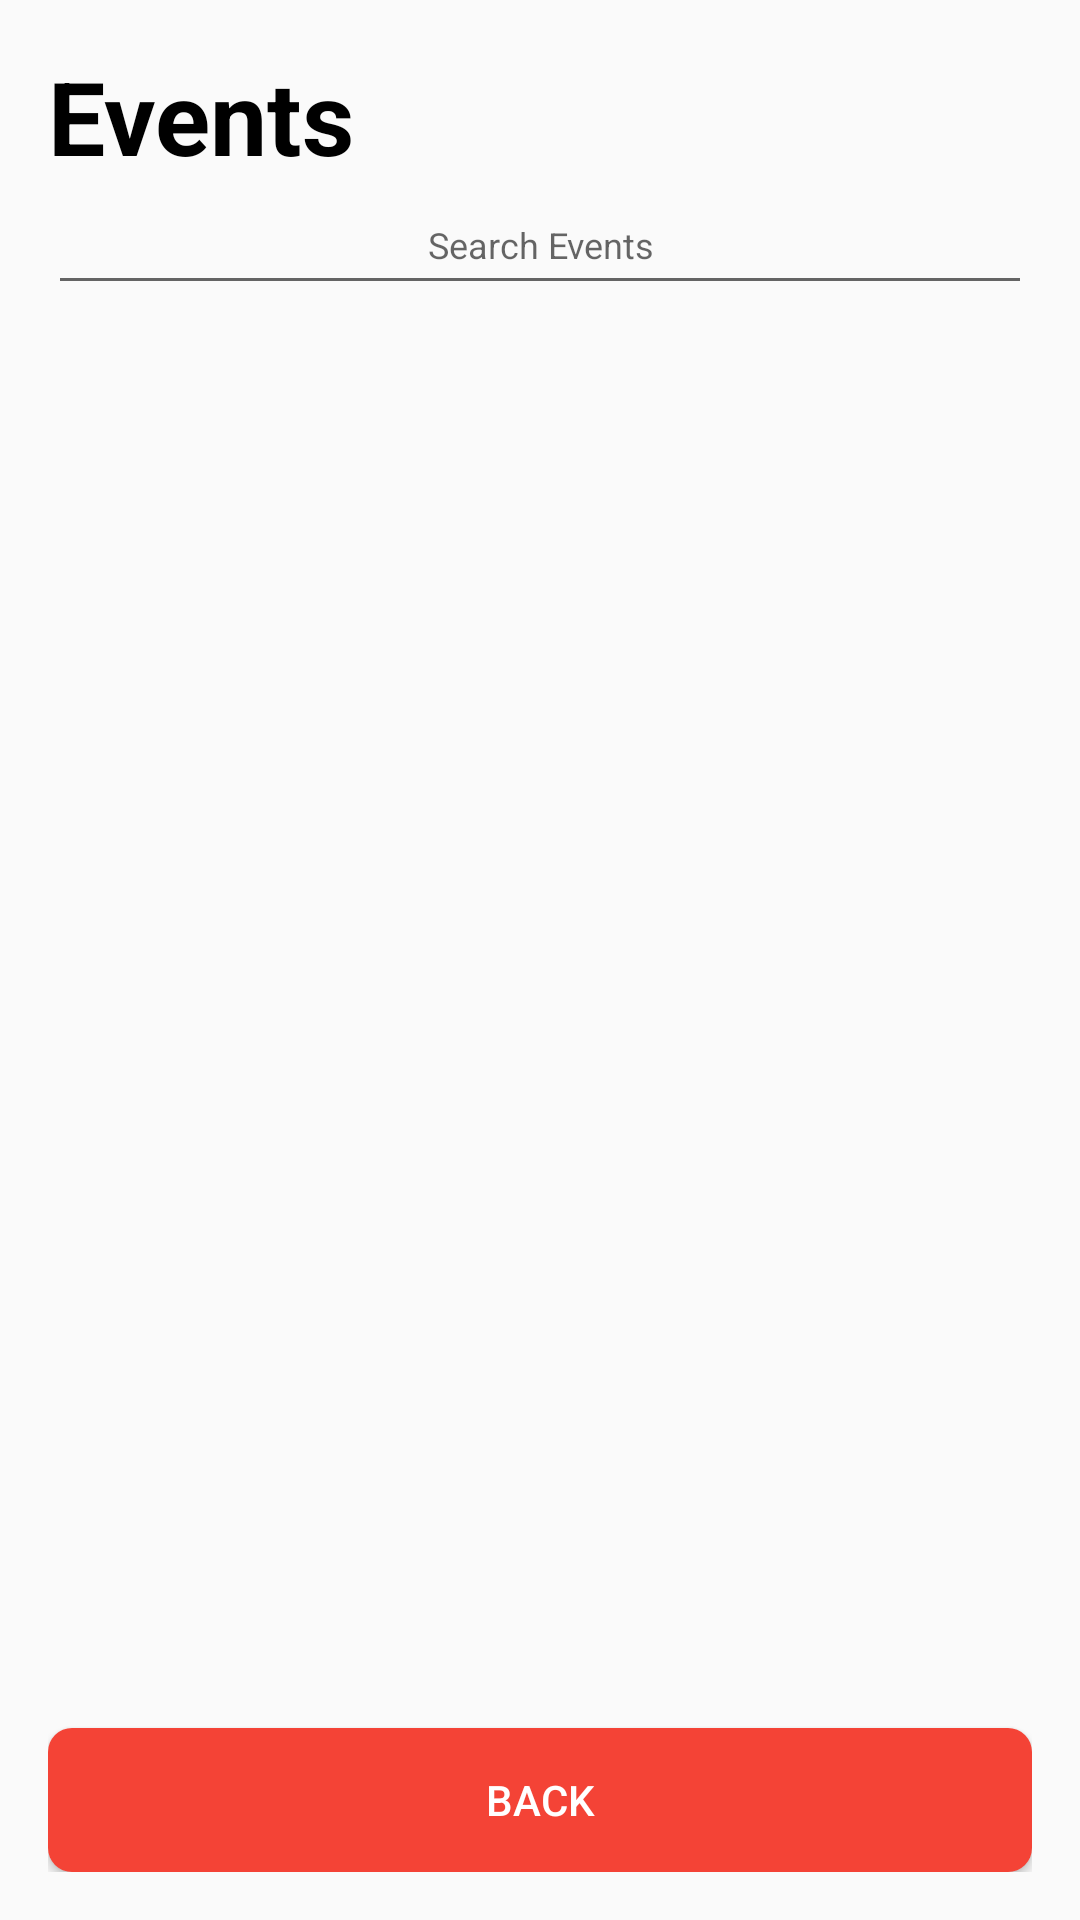

Produce the Android XML layout that renders to this screen, including the resource entries it uses.
<!-- AndroidManifest.xml: application theme Theme.EventLink_QR_Pro -->
<!-- res/layout/attendee_browse_events.xml -->
<?xml version="1.0" encoding="utf-8"?>

<LinearLayout
    xmlns:android="http://schemas.android.com/apk/res/android"
    android:layout_width="match_parent"
    android:layout_height="match_parent"
    android:orientation="vertical"
    android:padding="16dp">

    
    <RelativeLayout
        android:layout_width="match_parent"
        android:layout_height="wrap_content">

        <TextView
            android:layout_width="wrap_content"
            android:layout_height="wrap_content"
            android:text="Events"
            android:textSize="34sp"
            android:layout_alignParentStart="true"
            android:textStyle="bold"
            android:textColor="#000000"/>

        
        <ImageView
            android:layout_width="wrap_content"
            android:layout_height="wrap_content"

            android:layout_alignParentEnd="true" />
    </RelativeLayout>

    
    
    <EditText
        android:id="@+id/attendee_search_events"
        android:layout_width="match_parent"
        android:layout_height="wrap_content"
        android:hint="Search Events"

        android:drawablePadding="10dp"
        android:inputType="text"
        android:padding="12dp"
        android:textAlignment="center"
        android:textSize="12sp"/>

    
    <ListView
        android:id="@+id/browse_events_list_view"
        android:layout_width="match_parent"
        android:layout_height="0dp"
        android:layout_weight="1"
        android:divider="@android:color/darker_gray"
        android:dividerHeight="1dp"/>

    <Button
        android:id="@+id/back_button"
        android:layout_width="match_parent"
        android:layout_height="wrap_content"
        android:layout_alignParentBottom="true"
        android:text="Back"
        android:background="@drawable/back"
        android:textColor="#FFFFFF"/>

</LinearLayout>
<!-- resources referenced by this layout -->
<resources>
  <!-- drawable back (drawable) -->
  <?xml version="1.0" encoding="utf-8"?>
  <selector xmlns:android="http://schemas.android.com/apk/res/android">
      <item>
          <shape android:shape="rectangle">
              <solid android:color="#F44336" />
              <stroke android:width="0dp" android:color="#264528" />
              <corners android:radius="8dp" />
          </shape>
      </item>
  </selector>
  <style name="Theme.EventLink_QR_Pro" parent="Base.Theme.EventLink_QR_Pro" />
  <style name="Base.Theme.EventLink_QR_Pro" parent="Theme.AppCompat.Light.NoActionBar">
          
          
      </style>
</resources>
